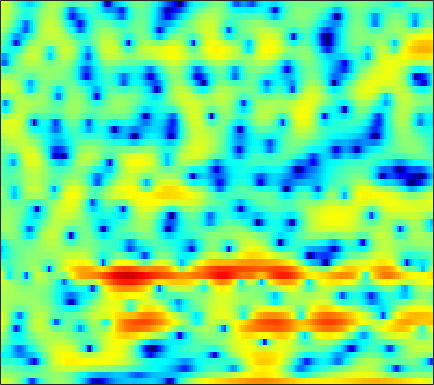

Source data for this figure (header and first rows):
3.8054, 3.7263, 3.5244, 3.1861, 2.8442, 2.2536, 1.491, 0.7957, -0.31534, -1.706, -3.4534, -5.1216, -7.9971, -11.925, -15.425, -15.044, -10.558, -7.9678, -5.3669, -3.4583, -2.0206, -1.1595, -0.26827, 0.38233
1.147, 1.119, 1.028, 0.8681, 0.7169, 0.4724, 0.1877, -0.04235, -0.3655, -0.6773, -0.9676, -1.16, -1.357, -1.476, -1.5, -1.442, -1.29, -1.121, -0.8464, -0.5292, -0.2025, 0.03159, 0.32, 0.5552
-0.5526, -0.6387, -0.7806, -0.96, -1.12, -1.369, -1.656, -1.902, -2.244, -2.592, -2.926, -3.145, -3.371, -3.464, -3.433, -3.224, -2.836, -2.446, -1.82, -1.125, -0.3996, 0.14, 0.8219, 1.45
-4.377, -4.081, -3.802, -3.704, -3.727, -3.904, -4.232, -4.572, -5.191, -5.968, -6.998, -8.021, -9.835, -12.5, -15.46, -20.18, -16.52, -12.2, -7.985, -4.914, -2.532, -1.051, 0.5985, 1.961
-6.567, -6.187, -6.135, -6.533, -7.07, -8.128, -9.416, -10.42, -11.48, -11.82, -11.44, -10.95, -10.26, -9.552, -9.052, -8.262, -7.156, -6.088, -4.459, -2.757, -1.122, 0.01078, 1.37, 2.546
-2.608, -3.2, -4.165, -5.342, -6.4, -8.134, -10.2, -11.86, -13.54, -13.44, -11.76, -10.18, -8.301, -6.641, -5.547, -4.226, -3.031, -2.188, -1.123, -0.121, 0.8179, 1.47, 2.264, 2.952
-0.1346, -0.8193, -1.752, -2.685, -3.366, -4.208, -4.88, -5.257, -5.495, -5.435, -5.144, -4.737, -4.053, -3.281, -2.674, -1.867, -1.079, -0.5187, 0.1757, 0.799, 1.347, 1.713, 2.122, 2.451
1.717, 0.788, -0.5878, -2.108, -3.265, -4.751, -5.946, -6.463, -6.503, -5.834, -4.805, -3.943, -2.849, -1.776, -1.051, -0.2042, 0.5113, 0.9432, 1.408, 1.741, 1.951, 2.038, 2.059, 2.009
4.067, 2.878, 0.9669, -1.424, -3.631, -7.511, -13.43, -18.89, -14.14, -8.966, -5.59, -3.686, -1.709, -0.1584, 0.7745, 1.786, 2.481, 2.818, 3.016, 2.922, 2.528, 2.033, 1.148, 0.09193
5.16, 4.22, 2.706, 0.9132, -0.6, -2.667, -4.657, -5.862, -6.726, -6.407, -5.018, -3.663, -1.714, 0.03337, 1.093, 2.208, 2.94, 3.243, 3.289, 2.919, 2.038, 1.032, -0.9658, -3.984
4.222, 3.607, 2.513, 1.096, -0.2178, -2.315, -5.048, -7.754, -11.91, -12.5, -8.334, -5.57, -2.78, -0.7675, 0.3928, 1.508, 2.216, 2.524, 2.637, 2.444, 1.978, 1.458, 0.589, -0.4235
2.585, 2.396, 1.978, 1.405, 0.9061, 0.1746, -0.5289, -0.9918, -1.391, -1.476, -1.224, -0.86, -0.2783, 0.3074, 0.6975, 1.125, 1.397, 1.5, 1.474, 1.294, 0.9326, 0.5708, -0.01978, -0.7056
1.651, 1.739, 1.755, 1.669, 1.544, 1.333, 1.127, 0.988, 0.8502, 0.79, 0.7806, 0.8032, 0.8766, 0.9622, 1.008, 1.033, 0.995, 0.9047, 0.6952, 0.3721, -0.05373, -0.4725, -1.119, -1.889
1.649, 1.772, 1.835, 1.804, 1.746, 1.633, 1.5, 1.399, 1.254, 1.135, 1.043, 0.9942, 0.95, 0.924, 0.891, 0.831, 0.7204, 0.5881, 0.3457, -0.004196, -0.4652, -0.8893, -1.58, -2.401
2.558, 2.463, 2.258, 1.991, 1.774, 1.504, 1.206, 0.9977, 0.7291, 0.4766, 0.3118, 0.246, 0.2471, 0.3271, 0.4141, 0.5307, 0.6142, 0.616, 0.5233, 0.2871, -0.09609, -0.4951, -1.182, -1.997
4.049, 3.396, 2.509, 1.714, 1.237, 0.745, 0.3448, 0.01689, -0.5271, -1.221, -2.013, -2.394, -2.338, -1.543, -0.683, 0.3573, 1.138, 1.524, 1.731, 1.645, 1.328, 0.9586, 0.3439, -0.4715
4.317, 2.408, -0.9935, -5.159, -6.59, -4.331, -1.902, -1.016, -1.007, -2.381, -5.904, -11.24, -14.09, -4.949, -1.46, 1.248, 2.689, 3.179, 3.178, 2.619, 1.585, 0.7486, -0.01556, -0.2004
0.8348, -0.4437, -2.373, -4.056, -4.522, -3.689, -2.265, -1.43, -0.7628, -0.5044, -0.487, -0.4391, -0.1597, 0.4393, 0.9788, 1.573, 1.78, 1.585, 0.7531, -0.9735, -4.012, -7.962, -16.93, -9.537
-3.544, -3.37, -3.177, -2.921, -2.686, -2.265, -1.79, -1.406, -0.9255, -0.506, -0.1535, 0.07211, 0.3541, 0.5852, 0.7055, 0.7744, 0.6966, 0.513, 0.1075, -0.4914, -1.144, -1.556, -1.752, -1.423
-7.684, -6.546, -5.278, -4.239, -3.555, -2.777, -2.125, -1.705, -1.212, -0.8081, -0.4618, -0.2404, 0.01216, 0.2306, 0.3589, 0.4933, 0.5746, 0.6071, 0.6061, 0.5887, 0.5794, 0.5975, 0.6716, 0.8341
-9.317, -7.624, -5.807, -4.406, -3.567, -2.68, -2.011, -1.618, -1.226, -0.9364, -0.7133, -0.5692, -0.3805, -0.1805, -0.01059, 0.2422, 0.5144, 0.7201, 0.9852, 1.23, 1.441, 1.576, 1.711, 1.789
-6.242, -4.949, -3.56, -2.491, -1.894, -1.335, -1.019, -0.922, -0.9571, -1.125, -1.375, -1.552, -1.688, -1.623, -1.406, -0.9213, -0.2782, 0.246, 0.9264, 1.533, 2.023, 2.3, 2.542, 2.619
-1.322, -0.7787, -0.181, 0.2315, 0.3984, 0.4081, 0.1604, -0.2338, -1.028, -2.197, -3.763, -5.18, -7.091, -7.953, -7.247, -5.209, -3.062, -1.651, -0.08779, 1.142, 2.078, 2.598, 3.067, 3.279
1.06, 1.225, 1.366, 1.36, 1.243, 0.9016, 0.3018, -0.3369, -1.514, -3.151, -5.396, -7.645, -11.56, -14.48, -12.54, -8.541, -5.462, -3.682, -1.792, -0.3147, 0.856, 1.559, 2.265, 2.715
1.21, 1.304, 1.344, 1.256, 1.09, 0.7207, 0.1661, -0.3722, -1.272, -2.342, -3.527, -4.422, -5.466, -6.105, -6.237, -5.941, -5.228, -4.5, -3.375, -2.161, -0.9887, -0.1688, 0.7834, 1.546
0.6627, 0.8942, 1.069, 1.097, 1.016, 0.7711, 0.383, -0.01391, -0.6646, -1.454, -2.394, -3.184, -4.346, -5.638, -6.646, -7.896, -8.565, -8.322, -6.932, -5.001, -3.082, -1.807, -0.3491, 0.8304
-0.1983, 0.2298, 0.562, 0.6677, 0.636, 0.4843, 0.2288, -0.01612, -0.4211, -0.9616, -1.684, -2.392, -3.668, -5.491, -7.429, -11.43, -19.32, -20.76, -11.68, -6.959, -3.982, -2.347, -0.6749, 0.6102
-0.5431, -0.2922, -0.2762, -0.5496, -0.86, -1.277, -1.543, -1.565, -1.418, -1.2, -1.066, -1.106, -1.389, -1.941, -2.486, -3.242, -3.73, -3.742, -3.231, -2.405, -1.552, -0.999, -0.3789, 0.1586
0.3168, 0.0005238, -0.8806, -2.398, -4.053, -6.968, -9.111, -8.117, -5.058, -2.447, -0.627, 0.32, 1.166, 1.642, 1.816, 1.884, 1.816, 1.714, 1.477, 1.091, 0.4879, -0.1784, -1.387, -2.878
0.1376, -0.2707, -1.208, -2.669, -4.184, -6.605, -8.156, -7.301, -4.624, -2.073, -0.1293, 0.9783, 2.067, 2.788, 3.125, 3.339, 3.309, 3.127, 2.655, 1.889, 0.7333, -0.4802, -2.755, -6.204
-1.373, -1.441, -1.679, -2.023, -2.274, -2.495, -2.427, -2.15, -1.501, -0.6454, 0.2469, 0.8655, 1.567, 2.089, 2.352, 2.518, 2.481, 2.31, 1.911, 1.312, 0.5234, -0.1562, -1.123, -1.987
-2.206, -2.12, -2.087, -2.095, -2.068, -1.944, -1.672, -1.352, -0.7838, -0.1328, 0.5528, 1.041, 1.601, 2.025, 2.234, 2.358, 2.295, 2.133, 1.772, 1.266, 0.6619, 0.1771, -0.4675, -1.03
-2.197, -2.28, -2.548, -2.915, -3.166, -3.272, -2.934, -2.374, -1.321, -0.1651, 0.9235, 1.632, 2.388, 2.913, 3.143, 3.242, 3.108, 2.861, 2.354, 1.667, 0.8515, 0.1711, -0.7641, -1.673
-1.726, -2.061, -3.047, -4.826, -6.898, -10.58, -10.79, -7.408, -3.358, -0.4631, 1.566, 2.678, 3.731, 4.367, 4.603, 4.616, 4.312, 3.882, 3.05, 1.922, 0.5059, -0.729, -2.544, -4.46
-1.589, -1.505, -1.913, -2.952, -4.08, -5.533, -5.317, -3.752, -1.194, 0.9896, 2.636, 3.54, 4.362, 4.782, 4.863, 4.665, 4.122, 3.481, 2.299, 0.6938, -1.418, -3.409, -6.806, -11.44
-1.397, -0.7379, -0.187, 0.09829, 0.236, 0.4647, 0.8435, 1.256, 1.895, 2.562, 3.122, 3.433, 3.654, 3.639, 3.465, 3.015, 2.294, 1.568, 0.3297, -1.25, -3.223, -4.998, -7.814, -11.08
0.0368, 0.6466, 1.287, 1.775, 2.06, 2.364, 2.6, 2.738, 2.864, 2.906, 2.848, 2.726, 2.449, 2.044, 1.648, 1.002, 0.2259, -0.4435, -1.478, -2.661, -4.002, -5.071, -6.529, -7.873
1.793, 2.214, 2.692, 3.064, 3.267, 3.42, 3.447, 3.374, 3.162, 2.785, 2.254, 1.754, 0.9889, 0.1444, -0.4927, -1.316, -2.071, -2.611, -3.333, -4.12, -4.994, -5.728, -6.752, -7.714
3.029, 3.385, 3.789, 4.085, 4.226, 4.287, 4.176, 3.965, 3.474, 2.727, 1.679, 0.6821, -0.9304, -2.779, -4.153, -5.514, -6.003, -5.926, -5.671, -5.676, -6.107, -6.774, -8.129, -10.07
2.96, 3.353, 3.806, 4.164, 4.364, 4.525, 4.5, 4.335, 3.856, 3.024, 1.746, 0.4008, -2.104, -5.923, -10.52, -28.46, -14.53, -9.806, -6.856, -5.565, -5.355, -5.753, -7.025, -9.35
0.3693, 0.6858, 1.116, 1.665, 2.137, 2.754, 3.234, 3.438, 3.457, 3.119, 2.407, 1.629, 0.2706, -1.342, -2.53, -3.616, -3.835, -3.517, -2.909, -2.478, -2.391, -2.537, -2.963, -3.513
-4.68, -5.762, -6.535, -5.161, -3.331, -1.064, 0.6305, 1.517, 2.267, 2.594, 2.576, 2.395, 1.998, 1.52, 1.156, 0.7344, 0.4515, 0.3232, 0.1969, 0.04187, -0.1586, -0.3744, -0.7252, -1.065
-5.508, -8.225, -11.76, -8.647, -5.289, -2.078, 0.006165, 1.046, 1.921, 2.372, 2.515, 2.475, 2.314, 2.103, 1.955, 1.782, 1.658, 1.557, 1.374, 1.107, 0.7129, 0.3125, -0.3591, -1.179
0.8824, 0.4516, 0.1816, 0.3885, 0.7803, 1.393, 1.942, 2.211, 2.309, 2.118, 1.69, 1.265, 0.6886, 0.2702, 0.1637, 0.3106, 0.6167, 0.8495, 1.052, 1.032, 0.6715, 0.1531, -0.9597, -2.717
3.876, 3.682, 3.481, 3.328, 3.231, 3.078, 2.801, 2.465, 1.776, 0.6949, -0.9046, -2.514, -5.25, -7.837, -7.953, -5.618, -3.155, -1.759, -0.4957, 0.1537, 0.2734, 0.02901, -0.7503, -2.057
3.552, 3.378, 3.155, 2.933, 2.755, 2.473, 2.056, 1.615, 0.7947, -0.3902, -2.084, -3.792, -6.815, -9.938, -10.01, -7.062, -4.216, -2.631, -1.177, -0.2949, 0.1529, 0.2397, 0.09996, -0.2495
1.142, 0.9495, 0.7794, 0.7146, 0.7051, 0.6911, 0.6447, 0.542, 0.272, -0.1501, -0.7138, -1.194, -1.782, -2.116, -2.122, -1.789, -1.214, -0.7379, -0.1761, 0.2477, 0.5057, 0.6071, 0.6377, 0.5707
-3.074, -3.455, -3.516, -3.088, -2.567, -1.799, -1.078, -0.62, -0.1429, 0.1778, 0.3738, 0.4607, 0.5457, 0.6178, 0.6803, 0.7705, 0.8651, 0.9062, 0.9288, 0.8913, 0.7992, 0.7225, 0.6319, 0.5833
-10.35, -13.35, -13.56, -9.584, -7, -4.441, -2.629, -1.579, -0.4665, 0.3917, 1.06, 1.474, 1.887, 2.161, 2.284, 2.325, 2.203, 1.994, 1.558, 0.9476, 0.2399, -0.2825, -0.7862, -0.8831
-8.75, -10.33, -10.44, -8.324, -6.577, -4.612, -3.052, -2.08, -0.9127, 0.1459, 1.101, 1.735, 2.435, 2.956, 3.197, 3.3, 3.105, 2.735, 1.866, 0.4507, -1.688, -3.929, -7.583, -8.372
-3.538, -3.907, -4.359, -4.756, -4.996, -5.285, -5.372, -5.104, -4.212, -2.84, -1.328, -0.2858, 0.9383, 1.905, 2.435, 2.869, 2.973, 2.802, 2.194, 1.076, -0.6626, -2.39, -4.83, -5.233
-1.629, -2.218, -3.354, -4.961, -6.609, -9.797, -15.15, -20.09, -14.91, -9.541, -6.22, -4.41, -2.532, -1.066, -0.1597, 0.807, 1.504, 1.837, 2.045, 2.001, 1.778, 1.573, 1.387, 1.435
-0.01731, -0.7176, -1.946, -3.561, -5.07, -7.393, -9.798, -10.93, -10.9, -9.763, -8.49, -7.541, -6.161, -4.621, -3.392, -1.804, -0.4152, 0.4622, 1.397, 2.074, 2.537, 2.773, 2.989, 3.106
1.822, 1.262, 0.3282, -0.8227, -1.811, -3.245, -4.734, -5.864, -7.422, -9.239, -11.56, -13.53, -14.04, -10.59, -7.691, -4.539, -2.138, -0.7132, 0.771, 1.872, 2.658, 3.066, 3.392, 3.497
3.003, 2.64, 1.975, 1.12, 0.3592, -0.8178, -2.164, -3.324, -5.114, -7.298, -9.996, -12.17, -12.97, -10.14, -7.585, -4.691, -2.412, -1.035, 0.4294, 1.549, 2.355, 2.773, 3.08, 3.114
3.311, 3.101, 2.631, 1.963, 1.351, 0.4035, -0.6677, -1.531, -2.721, -3.858, -4.806, -5.243, -5.369, -4.901, -4.249, -3.142, -1.933, -1.057, 0.01853, 0.9282, 1.631, 2.003, 2.284, 2.283
3.539, 3.372, 2.951, 2.328, 1.749, 0.8568, -0.1429, -0.9254, -1.962, -2.937, -3.75, -4.191, -4.509, -4.444, -4.151, -3.483, -2.59, -1.847, -0.839, 0.0805, 0.8549, 1.3, 1.692, 1.82
4.019, 3.758, 3.204, 2.438, 1.728, 0.6322, -0.6174, -1.623, -3.023, -4.44, -5.795, -6.733, -7.67, -8.051, -7.795, -6.759, -5.249, -4.01, -2.437, -1.057, 0.07346, 0.7569, 1.425, 1.837
